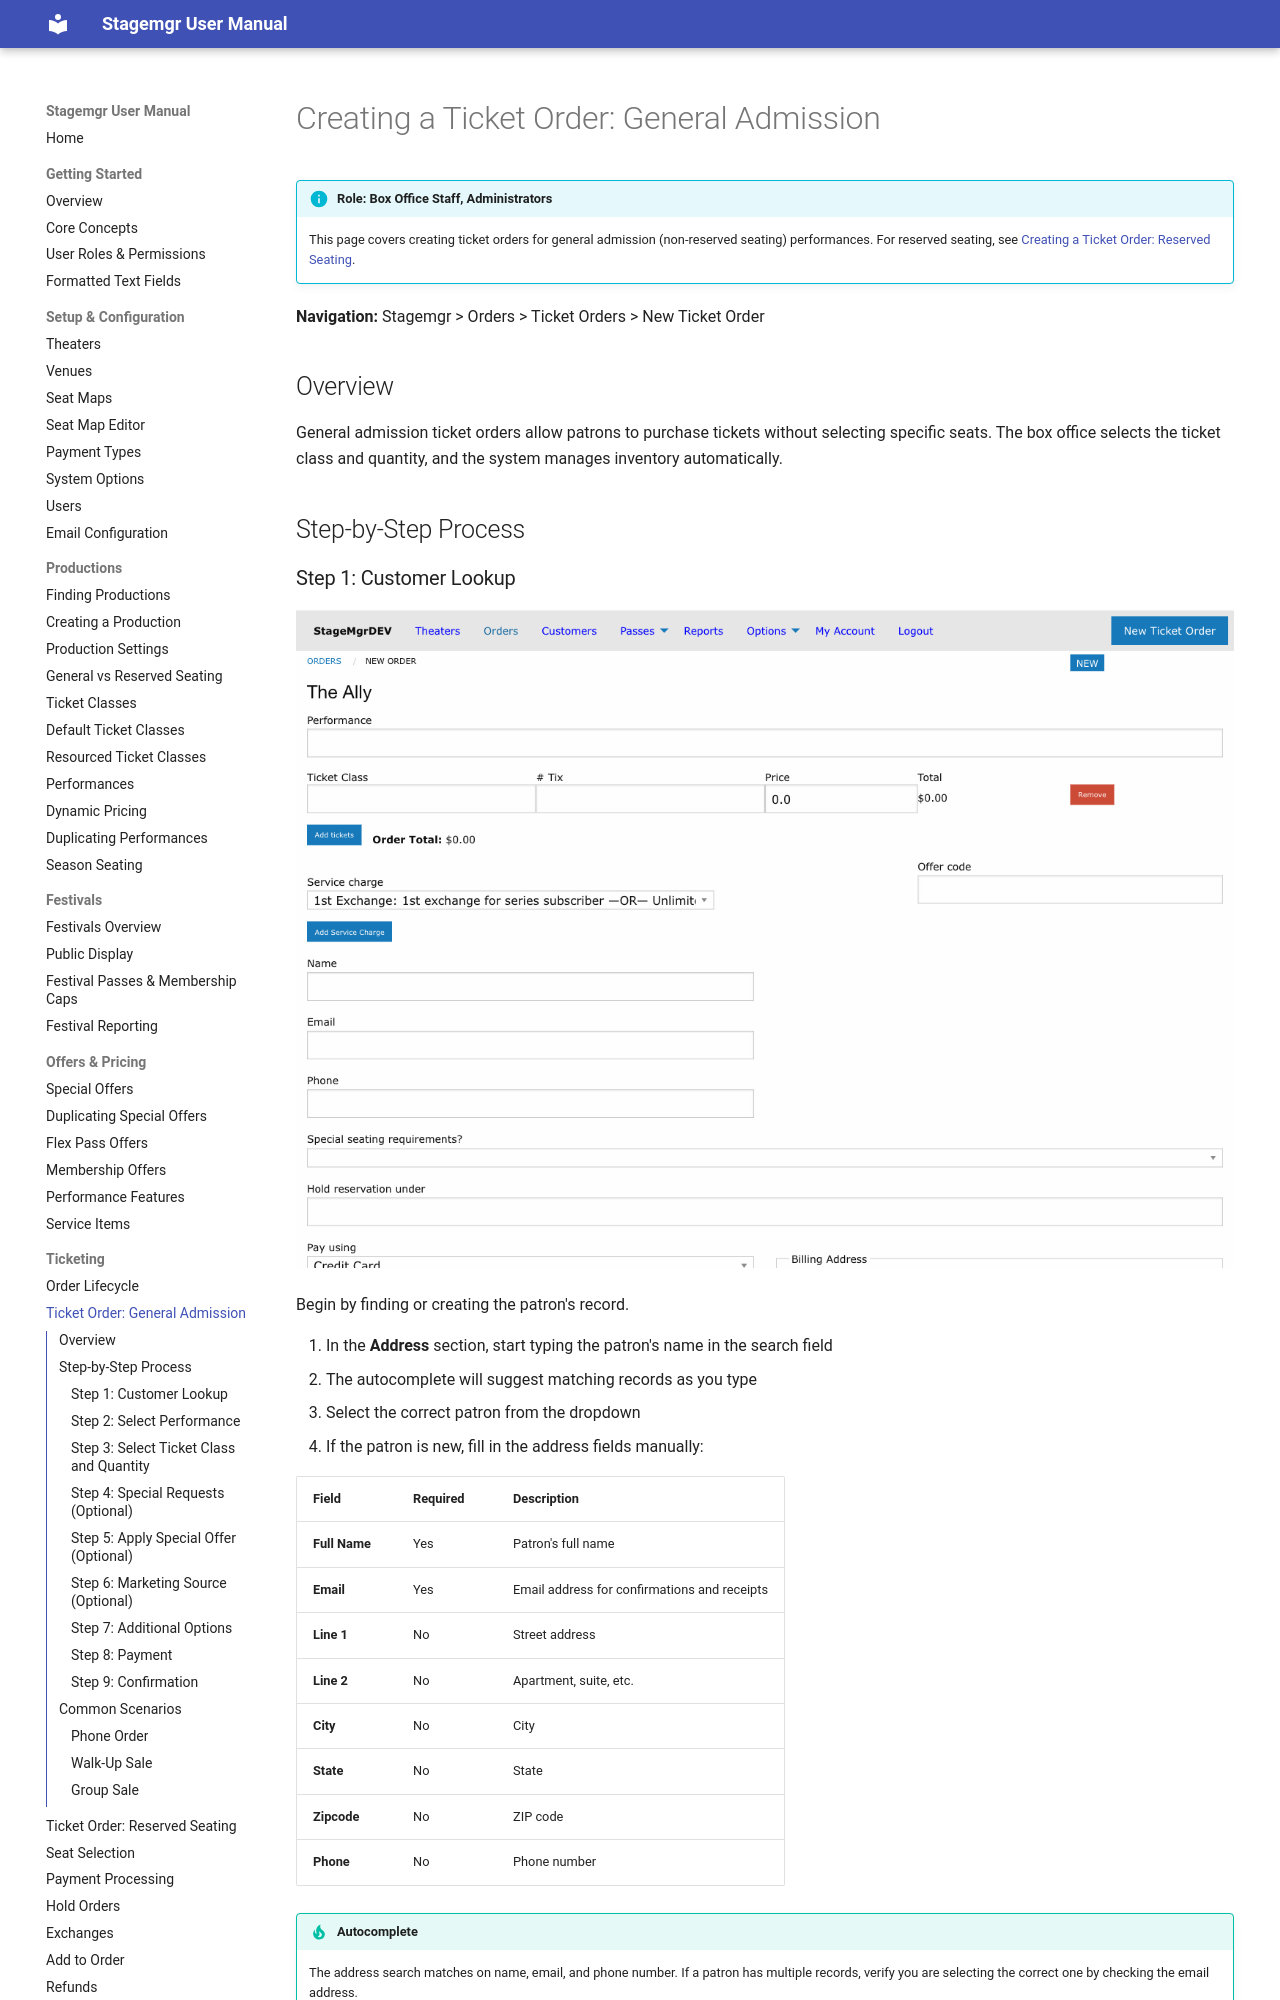

repository: jwechsler/stagemgr · page: ticketing/creating-ticket-order-ga/index.html · generator: mkdocs

# Creating a Ticket Order: General Admission

!!! info "Role: Box Office Staff, Administrators"
    This page covers creating ticket orders for general admission (non-reserved seating) performances. For reserved seating, see [Creating a Ticket Order: Reserved Seating](creating-ticket-order-rs.md).

**Navigation:** Stagemgr > Orders > Ticket Orders > New Ticket Order

## Overview

General admission ticket orders allow patrons to purchase tickets without selecting specific seats. The box office selects the ticket class and quantity, and the system manages inventory automatically.

## Step-by-Step Process

### Step 1: Customer Lookup

![New ticket order form showing performance selection, ticket class fields, customer name, and offer code](../assets/images/screenshots/ticketing-ga-patron-lookup.png)

Begin by finding or creating the patron's record.

1. In the **Address** section, start typing the patron's name in the search field
2. The autocomplete will suggest matching records as you type
3. Select the correct patron from the dropdown
4. If the patron is new, fill in the address fields manually:

| Field | Required | Description |
|-------|----------|-------------|
| **Full Name** | Yes | Patron's full name |
| **Email** | Yes | Email address for confirmations and receipts |
| **Line 1** | No | Street address |
| **Line 2** | No | Apartment, suite, etc. |
| **City** | No | City |
| **State** | No | State |
| **Zipcode** | No | ZIP code |
| **Phone** | No | Phone number |

!!! tip "Autocomplete"
    The address search matches on name, email, and phone number. If a patron has multiple records, verify you are selecting the correct one by checking the email address.
